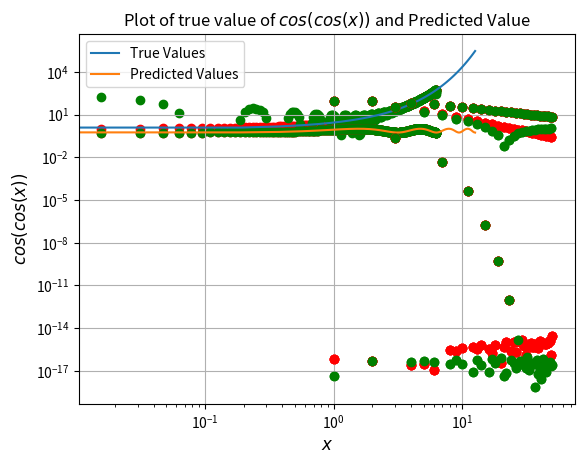

Source code (Python):
# Imports

import numpy as np
import matplotlib.pyplot as plt
from scipy.integrate import quad
from scipy.linalg import lstsq

# Definind the functions to be approximated
def exp_func(x):
    return np.exp(x)

def coscos_func(x):
    return np.cos(np.cos(x))

# Evaluating the functions in the range (-2pi, 4pi)
y = np.linspace(-2*np.pi, 4*np.pi, 100)
exp_values = exp_func(y)
coscos_values = coscos_func(y)

# Plotting the original functions
plt.plot(y, exp_values)
plt.ylabel(r'$exp(x)$', size = 12)
plt.xlabel(r'$x$', size = 12)
plt.title(r'Plot of $exp(x)$')
plt.yscale('log')
plt.grid(True)
plt.show()

plt.plot(y, coscos_values)
plt.ylabel(r'$cos(cos(x))$', size = 12)
plt.xlabel(r'$x$', size = 12)
plt.title(r'Plot of $cos(cos(x))$')
plt.grid(True)
plt.show()

# Evaluating the fourier coefficients of exp(x) using direct integration
exp_coeff = []
exp_coeff.append((1/(2*np.pi))*quad(lambda x: np.exp(x), 0, 2*np.pi)[0])
for i in range(1,26):
    exp_coeff.append((1/np.pi)*quad(lambda x: np.exp(x)*np.cos(i*x), 0, 2*np.pi)[0])
    exp_coeff.append((1/np.pi)*quad(lambda x: np.exp(x)*np.sin(i*x), 0, 2*np.pi)[0])

# Plotting the coefficients of exp on semilog
plt.scatter(np.arange(0, len(exp_coeff)), np.abs(exp_coeff), color = 'red')
plt.yscale('log')
plt.xlabel(r'$n$', size = 12)
plt.ylabel(r'Coefficients', size = 12)
plt.title(r'Fourier Coefficients of $exp(x)$ on a semilog scale')
plt.grid(True)
plt.show()

# Plotting the coefficients of exp on loglog
plt.loglog(np.arange(0, len(exp_coeff)), np.abs(exp_coeff), 'ro')
plt.xlabel(r'$n$', size = 12)
plt.ylabel(r'Coefficients', size = 12)
plt.title(r'Fourier Coefficients of $exp(x)$ on a loglog scale')
plt.grid(True)
plt.show()

# Evaluating the fourier coefficients of cos(cos(x)) using direct integration
coscos_coeff = []
coscos_coeff.append((1/(2*np.pi))*quad(lambda x: np.cos(np.cos(x)), 0, 2*np.pi)[0])
for i in range(1,26):
    coscos_coeff.append((1/np.pi)*quad(lambda x: np.cos(np.cos(x))*np.cos(i*x), 0, 2*np.pi)[0])
    coscos_coeff.append((1/np.pi)*quad(lambda x: np.cos(np.cos(x))*np.sin(i*x), 0, 2*np.pi)[0])

# Plotting the coefficients of cos(cos(x)) on semilog
plt.scatter(np.arange(0, len(coscos_coeff)), np.abs(coscos_coeff), color = 'red')
plt.yscale('log')
plt.xlabel(r'$n$', size = 12)
plt.ylabel(r'Coefficients', size = 12)
plt.title(r'Fourier Coefficients of $cos(cos(x))$ on a semilog scale')
plt.grid(True)
plt.show()

# Plotting the coefficients of cos(cos(x)) on loglog
plt.loglog(np.arange(0, len(coscos_coeff)), np.abs(coscos_coeff), 'ro')
plt.xlabel(r'$n$', size = 12)
plt.ylabel(r'Coefficients', size = 12)
plt.title(r'Fourier Coefficients of $cos(cos(x))$ on a loglog scale')
plt.grid(True)
plt.show()

# Least Squares

x = np.linspace(0, 2*np.pi, 401) # Defining the range
x = x[:-1]

def generate_matrix():  # Generating the matrix
    A = np.zeros((400, 51))
    A[:,0] = 1

    for i in range(1, 51):
        if i%2 == 0:
            A[:,i] = np.sin(x*((i+1)//2))
        else:
            A[:,i] = np.cos(x*((i+1)//2))

    return A

A = generate_matrix()

# Least Squares for exp()

b_exp = exp_func(x) # b_exp holds the function values in the interval

c_exp = lstsq(A, b_exp)[0] # Least Sq estimate for exp()

# Plotting Least Sq Coefficients of exp() on semilog scale
plt.scatter(np.arange(0, len(exp_coeff)), np.abs(exp_coeff), color = 'red')
plt.scatter(np.arange(0, len(c_exp)), np.abs(c_exp), color = 'green')
plt.legend(['True Coefficients', 'Predicted Coefficients'])
plt.yscale('log')
plt.xlabel(r'$n$', size = 12)
plt.ylabel(r'Coefficients', size = 12)
plt.title(r'Fourier Coefficients of $exp(x)$ on a semilog scale using Least Squares')
plt.grid(True)
plt.show()

# Plotting Least Sq Coefficients of exp() on loglog scale
plt.loglog(np.arange(0, len(exp_coeff)), np.abs(exp_coeff), 'ro')
plt.loglog(np.arange(0, len(c_exp)), np.abs(c_exp), 'go')
plt.legend(['True Coefficients', 'Predicted Coefficients'])
plt.xlabel(r'$n$', size = 12)
plt.ylabel(r'Coefficients', size = 12)
plt.title(r'Fourier Coefficients of $exp(x)$ on a loglog scale using Least Squares')
plt.grid(True)
plt.show()

# Least Squares for coscos

b_coscos = coscos_func(x) # Function values

c_coscos = lstsq(A, b_coscos)[0] # Estimated Coeff

# Plotting Least Sq Coefficients of cos(cos()) on semilog scale
plt.scatter(np.arange(0, len(coscos_coeff)), np.abs(coscos_coeff), color = 'red')
plt.scatter(np.arange(0, len(c_coscos)), np.abs(c_coscos), color = 'green')
plt.legend(['True Coefficients', 'Predicted Coefficients'])
plt.yscale('log')
plt.xlabel(r'$n$', size = 12)
plt.ylabel(r'Coefficients', size = 12)
plt.title(r'Fourier Coefficients of $cos(cos(x))$ on a semilog scale using Least Squares')
plt.grid(True)
plt.show()

# Plotting Least Sq Coefficients of cos(cos()) on loglog scale
plt.loglog(np.arange(0, len(coscos_coeff)), np.abs(coscos_coeff), 'ro')
plt.loglog(np.arange(0, len(c_coscos)), np.abs(c_coscos), 'go')
plt.legend(['True Coefficients', 'Predicted Coefficients'])
plt.xlabel(r'$n$', size = 12)
plt.ylabel(r'Coefficients', size = 12)
plt.title(r'Fourier Coefficients of $cos(cos(x))$ on a loglog scale using Least Squares')
plt.grid(True)
plt.show()


# Finding Deviation for exp(x)

exp_dev = np.abs(exp_coeff - c_exp)
coscos_dev = np.abs(coscos_coeff - c_coscos)
max_exp_dev = np.max(exp_dev)
max_coscos_dev = np.max(coscos_dev)

print(f'Max Deviation for exp() is {max_exp_dev}')
print(f'Max Deviation for cos(cos()) is {max_coscos_dev}')

# Computing Ac for exp()

ac = np.matmul(A, c_exp)
exp_values = exp_func(x)

# Plotting the reconstructed exp() function
plt.scatter(x, exp_values, color = 'red')
plt.scatter(x, ac, color = 'green')
plt.legend(['True Values', 'Predicted Values'])
plt.yscale('log')
plt.xlabel(r'$x$', size = 12)
plt.ylabel(r'$exp(x)$', size = 12)
plt.title(r'Plot of true value of $exp(x)$ and Predicted Value')
plt.grid(True)
plt.show()

# Computing Ac for cos(cos(x))

ac_coscos = np.matmul(A, c_coscos)
coscos_values = coscos_func(x)

# Plotting the reconstructed cos(cos()) funtion
plt.scatter(x, coscos_values, color = 'red')
plt.scatter(x, ac_coscos, color = 'green')
plt.legend(['True Values', 'Predicted Values'])
plt.yscale('log')
plt.xlabel(r'$x$', size = 12)
plt.ylabel(r'$cos(cos(x))$', size = 12)
plt.title(r'Plot of true value of $cos(cos(x))$ and Predicted Value')
plt.grid(True)
plt.show()